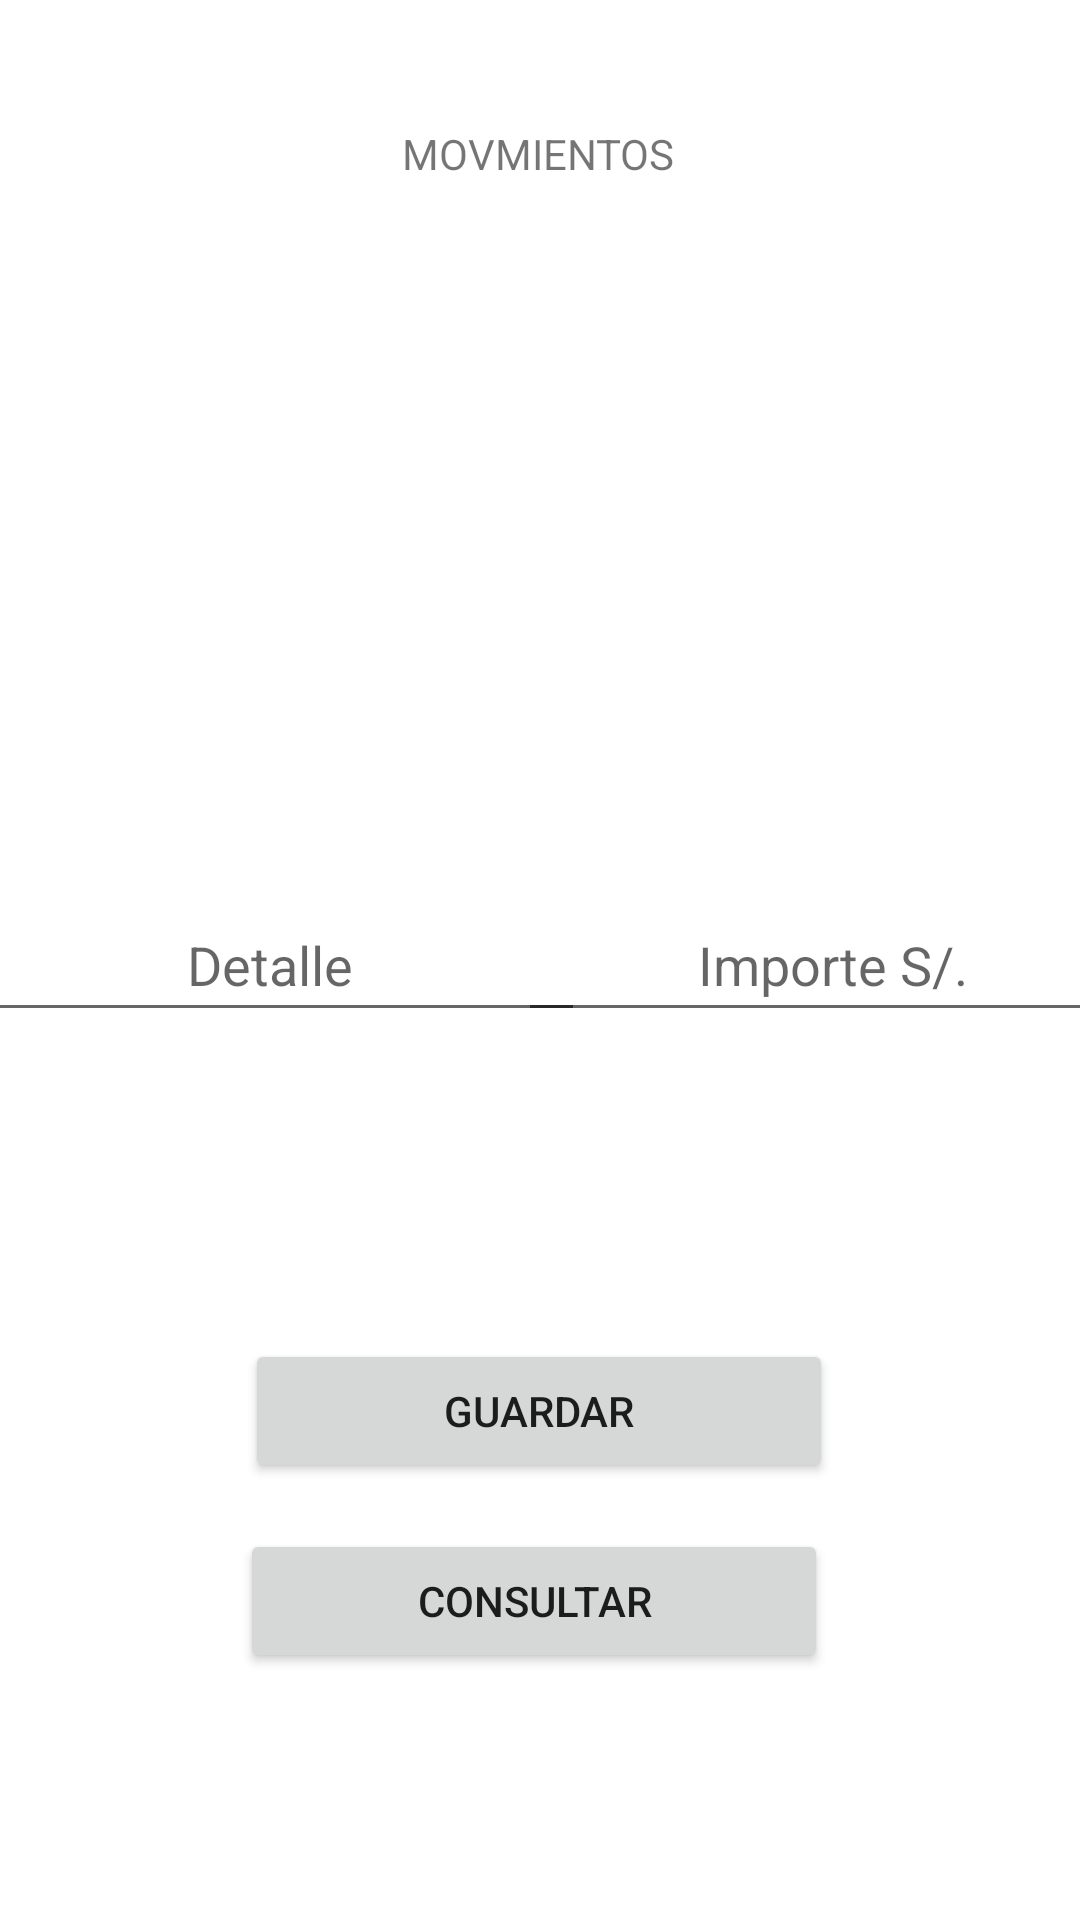

Write the Android layout XML for this screen, with the resource values it uses.
<!-- AndroidManifest.xml: application theme Theme.SeFree -->
<!-- res/layout/activity_movimientos.xml -->
<?xml version="1.0" encoding="utf-8"?>
<androidx.constraintlayout.widget.ConstraintLayout xmlns:android="http://schemas.android.com/apk/res/android"
    xmlns:app="http://schemas.android.com/apk/res-auto"
    xmlns:tools="http://schemas.android.com/tools"
    android:layout_width="match_parent"
    android:layout_height="match_parent"
    tools:context=".movimientos">

    <EditText
        android:id="@+id/etImporte"
        android:layout_width="wrap_content"
        android:layout_height="wrap_content"
        android:layout_marginStart="5dp"
        android:layout_marginEnd="5dp"
        android:ems="10"
        android:gravity="center"
        android:hint="Importe S/."
        android:inputType="numberDecimal"
        android:minHeight="48dp"
        app:layout_constraintBottom_toBottomOf="parent"
        app:layout_constraintEnd_toEndOf="parent"
        app:layout_constraintStart_toEndOf="@+id/etDetalle"
        app:layout_constraintTop_toTopOf="parent" />

    <androidx.constraintlayout.widget.Guideline
        android:id="@+id/guideline4"
        android:layout_width="wrap_content"
        android:layout_height="wrap_content"
        android:orientation="vertical"
        app:layout_constraintGuide_percent="0.5" />

    <EditText
        android:id="@+id/etDetalle"
        android:layout_width="wrap_content"
        android:layout_height="wrap_content"
        android:layout_marginStart="5dp"
        android:layout_marginEnd="5dp"
        android:ems="10"
        android:gravity="center"
        android:hint="Detalle"
        android:inputType="textPersonName"
        android:minHeight="48dp"
        app:layout_constraintBottom_toBottomOf="parent"
        app:layout_constraintEnd_toStartOf="@+id/guideline4"
        app:layout_constraintStart_toStartOf="parent"
        app:layout_constraintTop_toTopOf="parent" />

    <Button
        android:id="@+id/btGuardar"
        android:layout_width="196dp"
        android:layout_height="48dp"
        android:text="GUARDAR"
        app:layout_constraintBottom_toBottomOf="parent"
        app:layout_constraintEnd_toEndOf="parent"
        app:layout_constraintHorizontal_bias="0.497"
        app:layout_constraintStart_toStartOf="parent"
        app:layout_constraintTop_toTopOf="parent"
        app:layout_constraintVertical_bias="0.754" />

    <TextView
        android:id="@+id/textView"
        android:layout_width="wrap_content"
        android:layout_height="wrap_content"
        android:gravity="center_horizontal|center_vertical"
        android:text="MOVMIENTOS"
        app:layout_constraintBottom_toBottomOf="parent"
        app:layout_constraintEnd_toEndOf="parent"
        app:layout_constraintHorizontal_bias="0.498"
        app:layout_constraintStart_toStartOf="parent"
        app:layout_constraintTop_toTopOf="parent"
        app:layout_constraintVertical_bias="0.067" />

    <Button
        android:id="@+id/btConsultar"
        android:layout_width="196dp"
        android:layout_height="48dp"
        android:text="CONSULTAR"
        app:layout_constraintBottom_toBottomOf="parent"
        app:layout_constraintEnd_toEndOf="parent"
        app:layout_constraintHorizontal_bias="0.488"
        app:layout_constraintStart_toStartOf="parent"
        app:layout_constraintTop_toBottomOf="@+id/btGuardar"
        app:layout_constraintVertical_bias="0.157" />

</androidx.constraintlayout.widget.ConstraintLayout>
<!-- resources referenced by this layout -->
<resources>
  <style name="Theme.SeFree" parent="Theme.MaterialComponents.DayNight.DarkActionBar">
          
          <item name="colorPrimary">@color/purple</item>
          <item name="colorPrimaryVariant">@color/purple_dark</item>
          <item name="colorOnPrimary">@color/white</item>
          
          <item name="colorSecondary">@color/green</item>
          <item name="colorSecondaryVariant">@color/green_dark</item>
          <item name="colorOnSecondary">@color/black</item>
          
          <item name="android:statusBarColor" tools:targetApi="l">?attr/colorPrimaryVariant</item>
          
          <item name="textInputStyle">@style/Widget.MaterialComponents.TextInputLayout.OutlinedBox</item>
  
      </style>
  <color name="white">#FFFFFFFF</color>
  <color name="black">#FF000000</color>
</resources>
